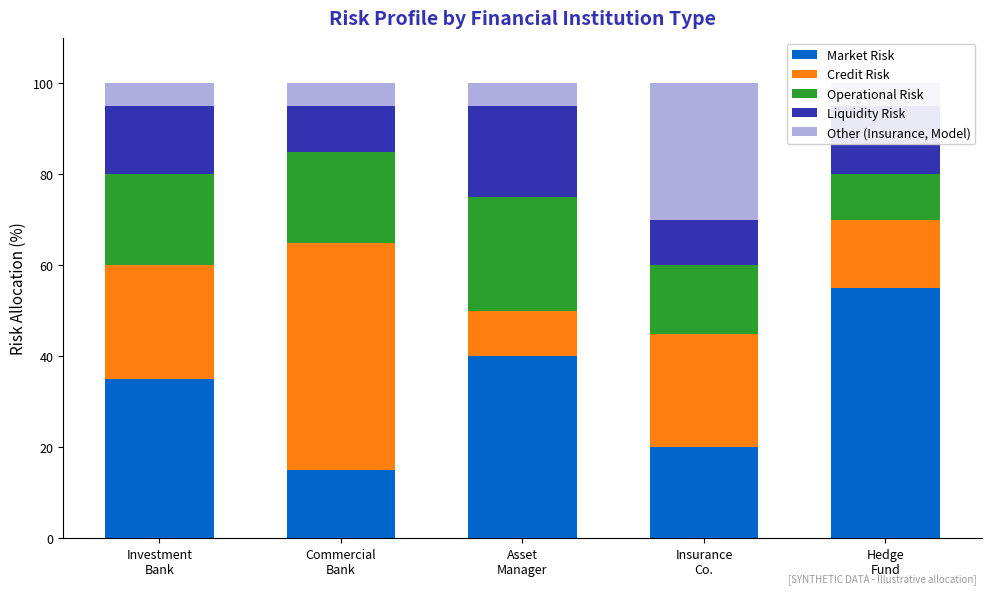

This figure's Python source: (Note: this script raises an exception after producing the figure.)
"""
Risk Types in Finance - Stacked bar chart
Shows different risk categories and their relative importance

Output: risk_types.pdf
Module: module_04_traditional
Lesson: 42 - Risk Management
"""

from pathlib import Path
import matplotlib.pyplot as plt
import numpy as np

plt.rcParams.update({
    'font.size': 10,
    'axes.labelsize': 10,
    'axes.titlesize': 11,
    'xtick.labelsize': 9,
    'ytick.labelsize': 9,
    'legend.fontsize': 9,
    'figure.figsize': (10, 6),
    'figure.dpi': 150
})

MLPURPLE = '#3333B2'
MLBLUE = '#0066CC'
MLORANGE = '#FF7F0E'
MLGREEN = '#2CA02C'
MLRED = '#D62728'
MLLAVENDER = '#ADADE0'

def create_chart():
    fig, ax = plt.subplots(figsize=(10, 6))

    institutions = ['Investment\nBank', 'Commercial\nBank', 'Asset\nManager', 'Insurance\nCo.', 'Hedge\nFund']

    # Risk allocation percentages by institution type
    market_risk = [35, 15, 40, 20, 55]
    credit_risk = [25, 50, 10, 25, 15]
    operational_risk = [20, 20, 25, 15, 10]
    liquidity_risk = [15, 10, 20, 10, 15]
    other_risk = [5, 5, 5, 30, 5]

    x = np.arange(len(institutions))
    width = 0.6

    ax.bar(x, market_risk, width, label='Market Risk', color=MLBLUE)
    ax.bar(x, credit_risk, width, bottom=market_risk, label='Credit Risk', color=MLORANGE)
    ax.bar(x, operational_risk, width, bottom=np.array(market_risk)+np.array(credit_risk),
           label='Operational Risk', color=MLGREEN)
    ax.bar(x, liquidity_risk, width,
           bottom=np.array(market_risk)+np.array(credit_risk)+np.array(operational_risk),
           label='Liquidity Risk', color=MLPURPLE)
    ax.bar(x, other_risk, width,
           bottom=np.array(market_risk)+np.array(credit_risk)+np.array(operational_risk)+np.array(liquidity_risk),
           label='Other (Insurance, Model)', color=MLLAVENDER)

    ax.set_ylabel('Risk Allocation (%)', fontsize=11)
    ax.set_title('Risk Profile by Financial Institution Type', fontsize=14,
                 fontweight='bold', color=MLPURPLE, pad=10)
    ax.set_xticks(x)
    ax.set_xticklabels(institutions)
    ax.legend(loc='upper right', framealpha=0.9)

    ax.set_ylim(0, 110)

    # Remove top and right spines
    ax.spines['top'].set_visible(False)
    ax.spines['right'].set_visible(False)

    fig.text(0.98, 0.02, '[SYNTHETIC DATA - Illustrative allocation]',
             fontsize=7, color='#999999', ha='right', style='italic')

    plt.tight_layout()

    output_path = Path(__file__).parent / 'risk_types.pdf'
    plt.savefig(output_path, format='pdf', dpi=300, bbox_inches='tight')
    plt.close()
    print(f"Chart saved to: {output_path}")
    return output_path

if __name__ == '__main__':
    create_chart()
